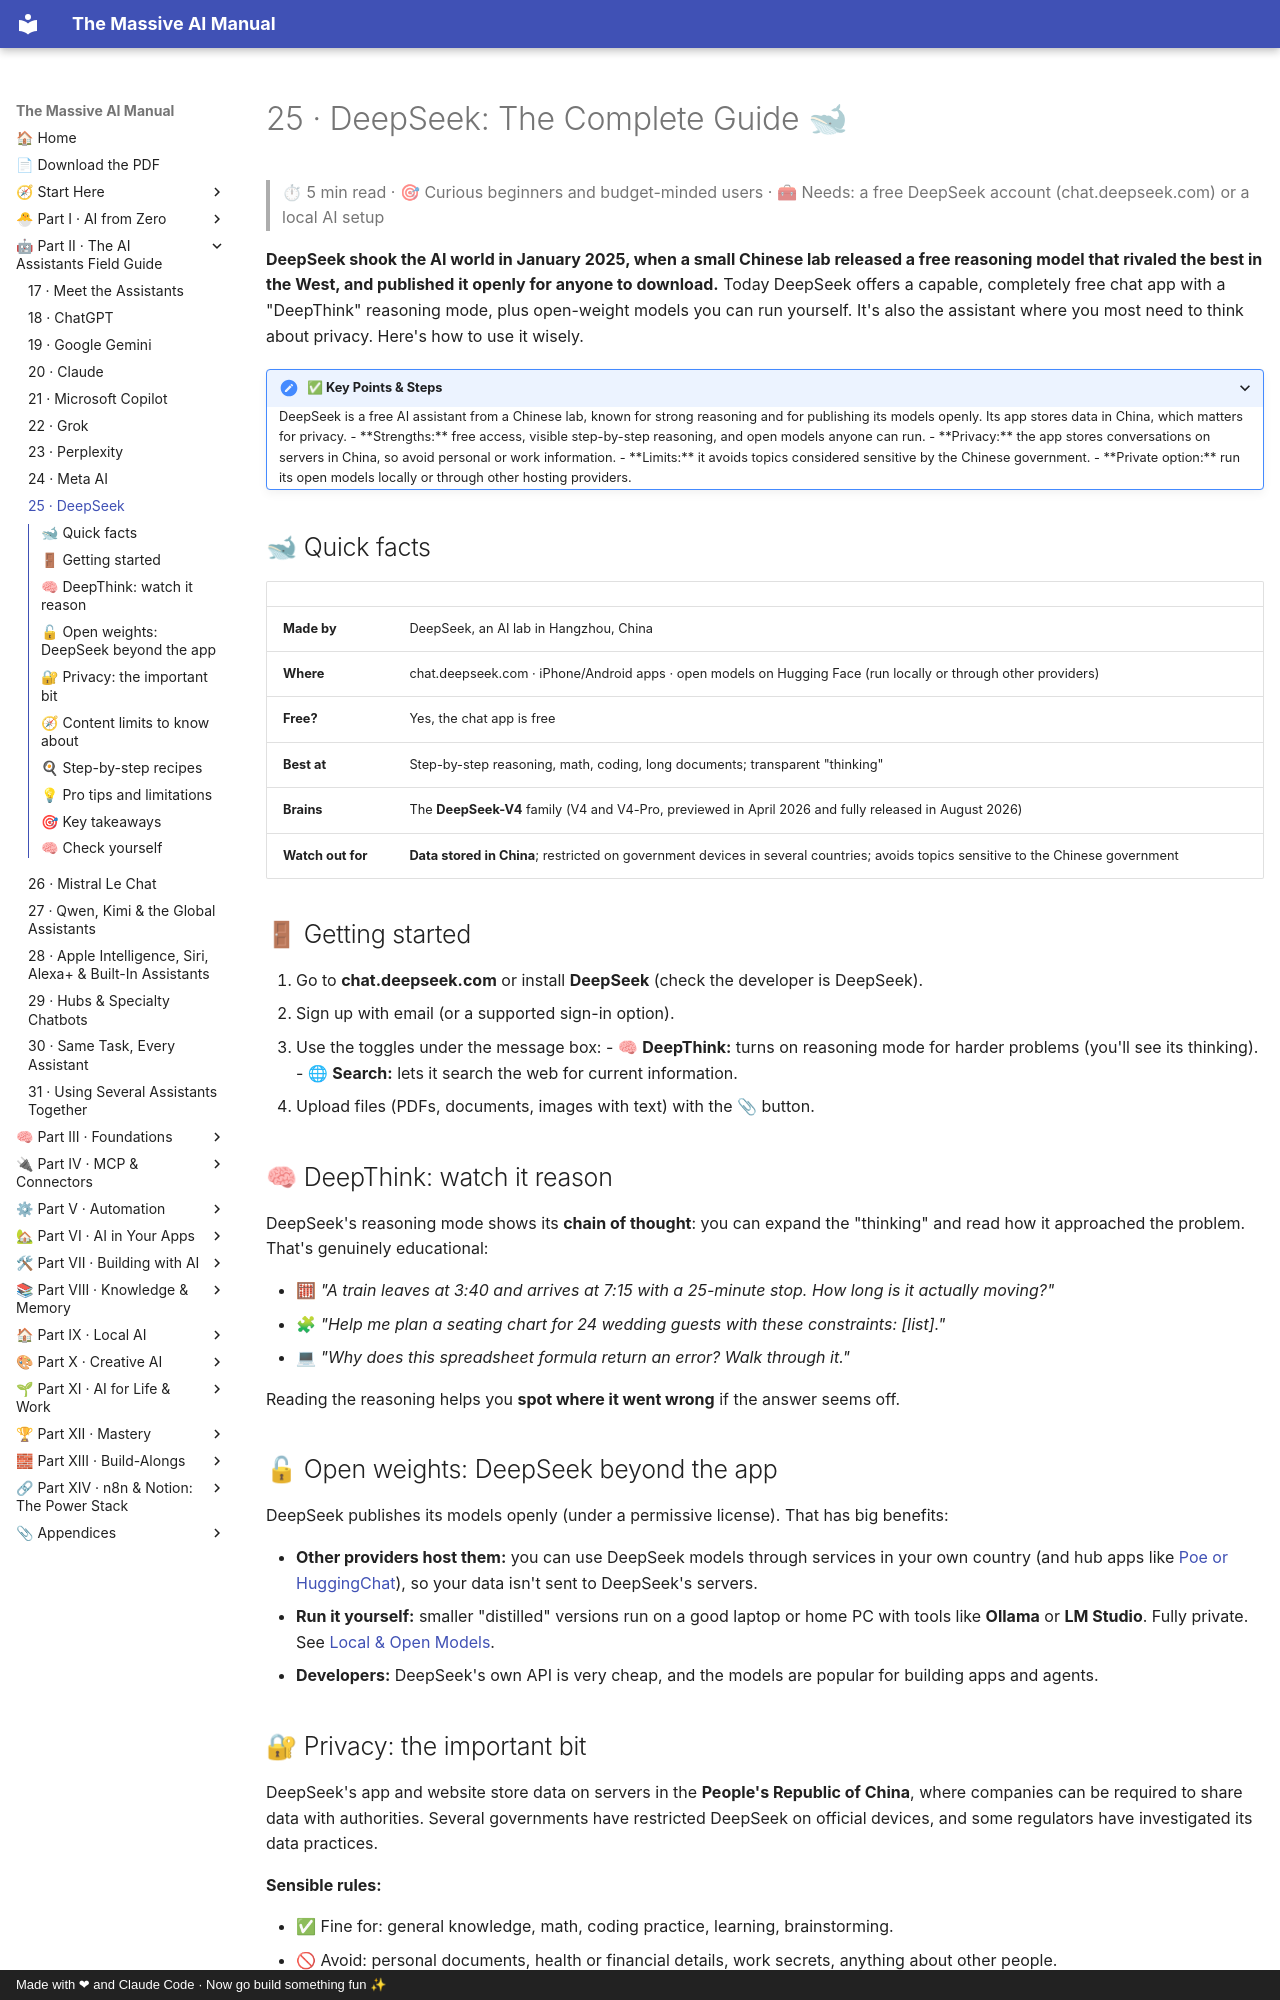

repository: Axmann8/AI_For_Advanced_Beginners · page: part-2-ai-assistants-field-guide/25-deepseek/index.html · generator: mkdocs · copyright: Made with ❤ and Claude Code · Now go build something fun ✨

# 25 · DeepSeek: The Complete Guide 🐋

> ⏱ 5 min read · 🎯 Curious beginners and budget-minded users · 🧰 Needs: a free DeepSeek account (chat.deepseek.com) or a local AI setup

**DeepSeek shook the AI world in January 2025, when a small Chinese lab released a free reasoning model that rivaled the
best in the West, and published it openly for anyone to download.** Today DeepSeek offers a capable, completely free
chat app with a "DeepThink" reasoning mode, plus open-weight models you can run yourself. It's also the assistant where
you most need to think about privacy. Here's how to use it wisely.

<details class="keypoints" open>
<summary>✅ Key Points & Steps</summary>

DeepSeek is a free AI assistant from a Chinese lab, known for strong reasoning and for publishing its models openly. Its app stores data in China, which matters for privacy.

- **Strengths:** free access, visible step-by-step reasoning, and open models anyone can run.
- **Privacy:** the app stores conversations on servers in China, so avoid personal or work information.
- **Limits:** it avoids topics considered sensitive by the Chinese government.
- **Private option:** run its open models locally or through other hosting providers.

</details>

<!-- in-this-chapter -->

## 🐋 Quick facts

| | |
|---|---|
| **Made by** | DeepSeek, an AI lab in Hangzhou, China |
| **Where** | chat.deepseek.com · iPhone/Android apps · open models on Hugging Face (run locally or through other providers) |
| **Free?** | Yes, the chat app is free |
| **Best at** | Step-by-step reasoning, math, coding, long documents; transparent "thinking" |
| **Brains** | The **DeepSeek-V4** family (V4 and V4-Pro, previewed in April 2026 and fully released in August 2026) |
| **Watch out for** | **Data stored in China**; restricted on government devices in several countries; avoids topics sensitive to the Chinese government |

## 🚪 Getting started

1. Go to **chat.deepseek.com** or install **DeepSeek** (check the developer is DeepSeek).
2. Sign up with email (or a supported sign-in option).
3. Use the toggles under the message box:
   - 🧠 **DeepThink:** turns on reasoning mode for harder problems (you'll see its thinking).
   - 🌐 **Search:** lets it search the web for current information.
4. Upload files (PDFs, documents, images with text) with the 📎 button.

## 🧠 DeepThink: watch it reason

DeepSeek's reasoning mode shows its **chain of thought**: you can expand the "thinking" and read how it approached the
problem. That's genuinely educational:

- 🧮 *"A train leaves at 3:40 and arrives at 7:15 with a 25-minute stop. How long is it actually moving?"*
- 🧩 *"Help me plan a seating chart for 24 wedding guests with these constraints: [list]."*
- 💻 *"Why does this spreadsheet formula return an error? Walk through it."*

Reading the reasoning helps you **spot where it went wrong** if the answer seems off.

## 🔓 Open weights: DeepSeek beyond the app

DeepSeek publishes its models openly (under a permissive license). That has big benefits:

- **Other providers host them:** you can use DeepSeek models through services in your own country (and hub apps like
  [Poe or HuggingChat](29-hubs-and-specialty-chatbots.md)), so your data isn't sent to DeepSeek's servers.
- **Run it yourself:** smaller "distilled" versions run on a good laptop or home PC with tools like **Ollama** or **LM
  Studio**. Fully private. See [Local & Open Models](../part-9-local-ai/78-local-and-open-models.md).
- **Developers:** DeepSeek's own API is very cheap, and the models are popular for building apps and agents.
